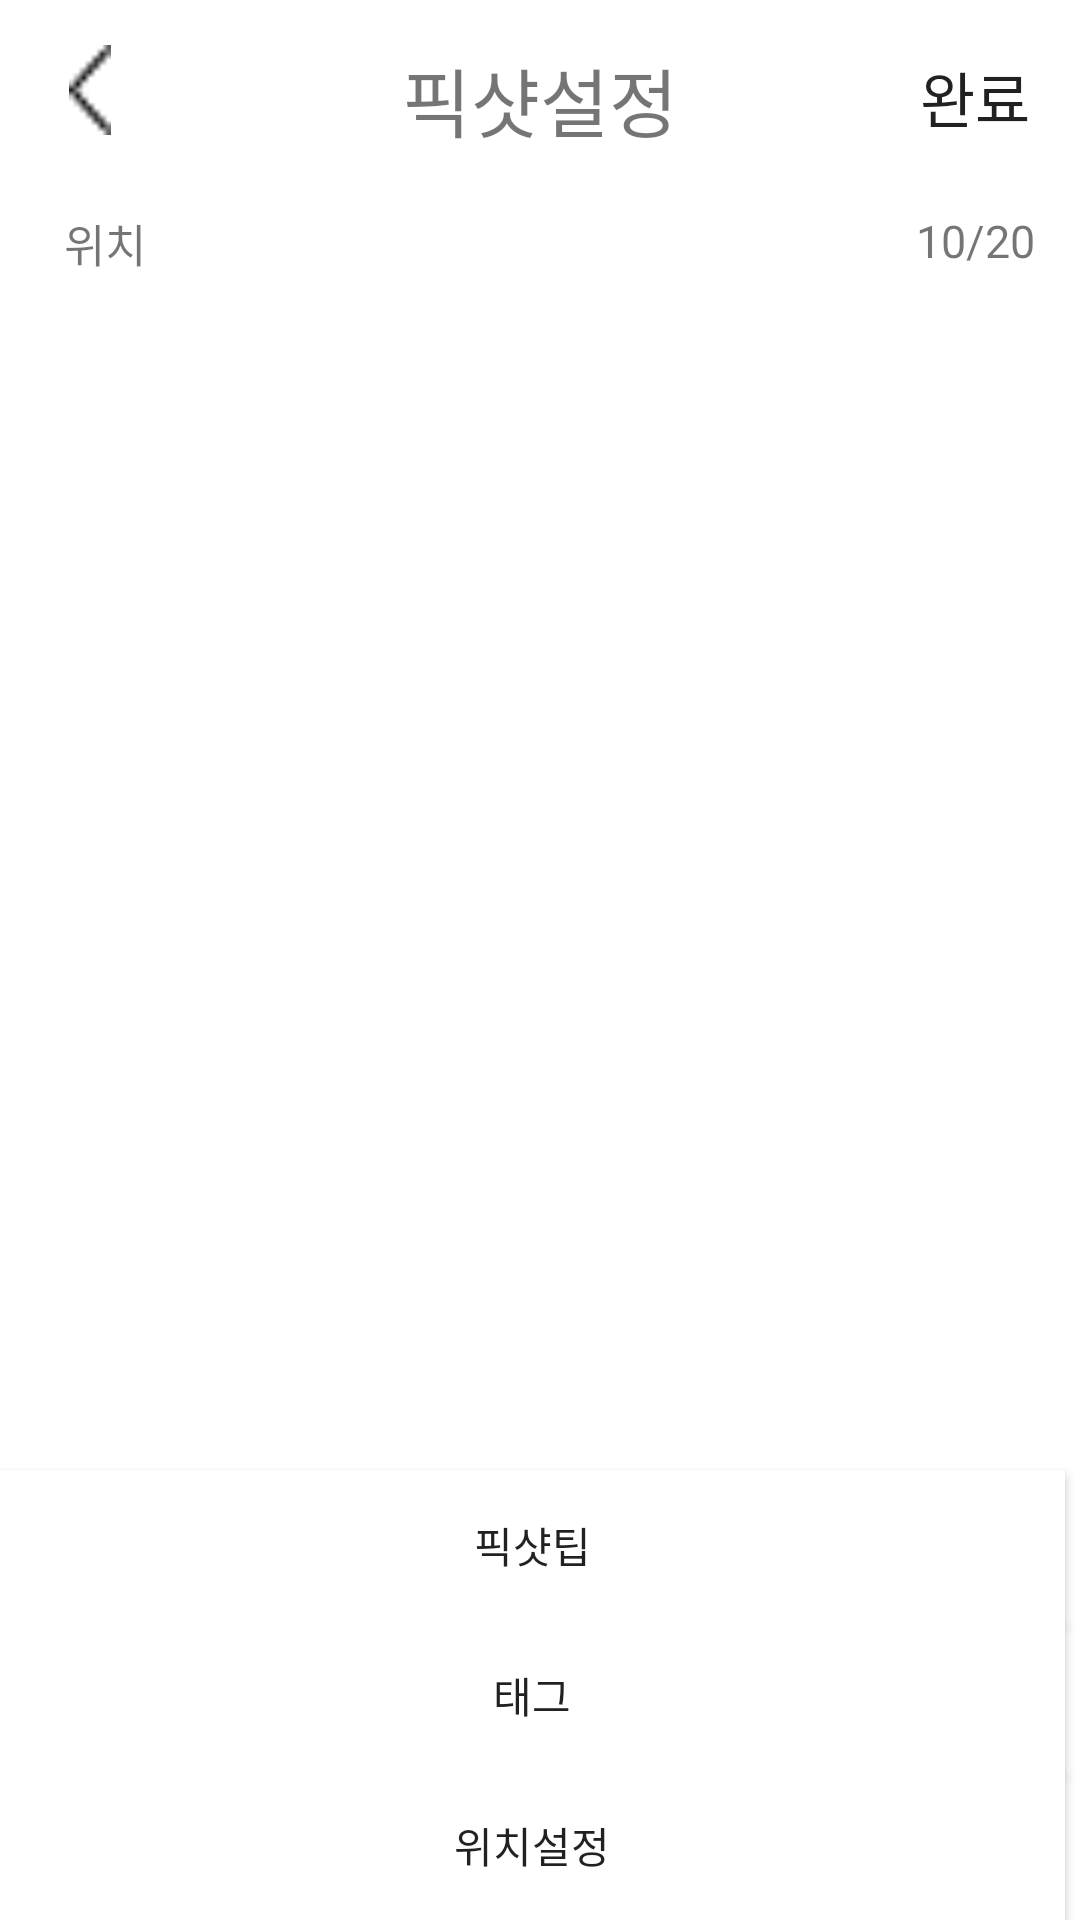

Write the Android layout XML for this screen, with the resource values it uses.
<!-- AndroidManifest.xml: application theme AppTheme -->
<!-- res/layout/activity_new_picshot.xml -->
<?xml version="1.0" encoding="utf-8"?>
<android.support.constraint.ConstraintLayout xmlns:android="http://schemas.android.com/apk/res/android"
    xmlns:app="http://schemas.android.com/apk/res-auto"
    xmlns:tools="http://schemas.android.com/tools"
    android:layout_width="match_parent"
    android:layout_height="match_parent"
    android:background="#fff"
    tools:context="com.example.pictracker.NewPicshotActivity">

    <RelativeLayout
        android:layout_width="match_parent"
        android:layout_height="match_parent">
        <TextView
            android:id="@+id/title"
            android:layout_width="match_parent"
            android:layout_height="70dp"
            android:layout_alignParentTop="true"
            android:background="#ffff"
            android:text="픽샷설정"
            android:paddingTop="15dp"
            android:layout_centerVertical="true"
            android:textAlignment="center"
            android:textSize="25sp" />

        <ImageView
            android:id="@+id/back_to_new_photo"
            android:layout_width="30dp"
            android:layout_height="30dp"
            android:layout_alignParentTop="true"
            android:layout_marginBottom="15dp"
            android:layout_marginLeft="15dp"
            android:layout_marginTop="15dp"
            android:layout_marginRight="15dp"
            android:background="@android:color/transparent"
            android:onClick="openNewPhotoAdd"
            android:src="@drawable/back" />


        <Button
            android:id="@+id/btn_complete"
            android:layout_width="70dp"
            android:layout_height="70dp"
            android:layout_alignParentRight="true"
            android:layout_alignParentTop="true"
            android:paddingBottom="5dp"
            android:text="완료"
            android:onClick="openAlbumUpload"
            android:background="@android:color/transparent"
            android:textAlignment="center"
            android:textSize="20sp" />

        <TextView
            android:id="@+id/position_number"
            android:layout_width="match_parent"
            android:layout_height="50dp"
            android:layout_below="@id/title"
            android:background="@android:color/transparent" />
        <TextView
            android:layout_width="70dp"
            android:layout_height="50dp"
            android:background="@android:color/transparent"
            android:text="위치"
            android:layout_alignParentLeft="true"
            android:layout_below="@id/title"
            android:textSize="15sp"
            android:textAlignment="center" />

        <TextView
            android:layout_width="70dp"
            android:layout_height="50dp"
            android:background="@android:color/transparent"
            android:text="10/20"
            android:layout_alignParentRight="true"
            android:layout_below="@id/title"
            android:textSize="15sp"
            android:textAlignment="center"/>

        <ImageView
            android:id="@+id/arrow_picshot_tip"
            android:onClick="open_pickshot_tip_popup"
            android:layout_alignParentRight="true"
            android:layout_above="@+id/btn_write_tag"
            android:layout_width="wrap_content"
            android:layout_height="50dp"
            android:paddingTop="5dp"
            android:paddingBottom="5dp"
            android:paddingRight="5dp"
            android:background="@android:color/transparent"
            android:src="@drawable/arrow"/>

        <Button
            android:id="@+id/btn_write_pickshot_tip"
            android:layout_width="match_parent"
            android:layout_height="50dp"
            android:text="픽샷팁"
            android:onClick="open_pickshot_tip_popup"
            android:layout_above="@+id/btn_write_tag"
            android:background="#fff"
            android:layout_toLeftOf="@id/arrow_picshot_tip"
            />

        <ImageView
            android:id="@+id/albums"
            android:layout_width="match_parent"
            android:layout_height="match_parent"
            android:layout_above="@id/btn_write_pickshot_tip"
            android:layout_below="@id/position_number"
            android:src="@drawable/album_img7"
            android:background="@android:color/transparent"/>

        <ImageView
            android:id="@+id/arrow_position"
            android:layout_alignParentRight="true"
            android:layout_alignParentBottom="true"
            android:layout_width="wrap_content"
            android:layout_height="50dp"
            android:paddingTop="5dp"
            android:paddingBottom="5dp"
            android:paddingRight="5dp"
            android:background="@android:color/transparent"
            android:src="@drawable/arrow"/>

        <Button
            android:id="@+id/btn_position_setting"
            android:layout_width="match_parent"
            android:layout_height="50dp"
            android:text="위치설정"
            android:layout_alignParentBottom="true"
            android:background="#fff"
            android:layout_toLeftOf="@id/arrow_position"/>

        <ImageView
            android:id="@+id/arrow_tag"
            android:layout_alignParentRight="true"
            android:layout_above="@+id/btn_position_setting"
            android:onClick="open_tag_popup"
            android:layout_width="wrap_content"
            android:layout_height="50dp"
            android:paddingTop="5dp"
            android:paddingBottom="5dp"
            android:paddingRight="5dp"
            android:background="@android:color/transparent"
            android:src="@drawable/arrow"/>

        <Button
            android:id="@+id/btn_write_tag"
            android:layout_width="match_parent"
            android:layout_height="50dp"
            android:text="태그"
            android:onClick="open_tag_popup"
            android:layout_above="@+id/btn_position_setting"
            android:background="#fff"
            android:layout_toLeftOf="@id/arrow_tag"/>
    </RelativeLayout>

</android.support.constraint.ConstraintLayout>
<!-- resources referenced by this layout -->
<resources>
  <!-- drawable back: png bitmap (drawable, 1110 bytes) -->
  <style name="AppTheme" parent="Theme.AppCompat.Light.NoActionBar">
          
          <item name="colorPrimary">@color/colorPrimary</item>
          <item name="colorPrimaryDark">#FFFFFF</item>
          <item name="colorAccent">@color/colorAccent</item>
          <item name="android:windowLightStatusBar">true</item>
  
      </style>
  <!-- not gathered from this repository: default colours our renderer supplied (Android Studio template values) -->
  <color name="colorPrimary">#FF6200EE</color>
  <color name="colorAccent">#FF03DAC5</color>
</resources>
